2-way image classification set "doc_data" from GitHub (SiddheshTech/CODEAMBLE---ZEN-T13---Nyayakasha); label vocabulary: fake, real.

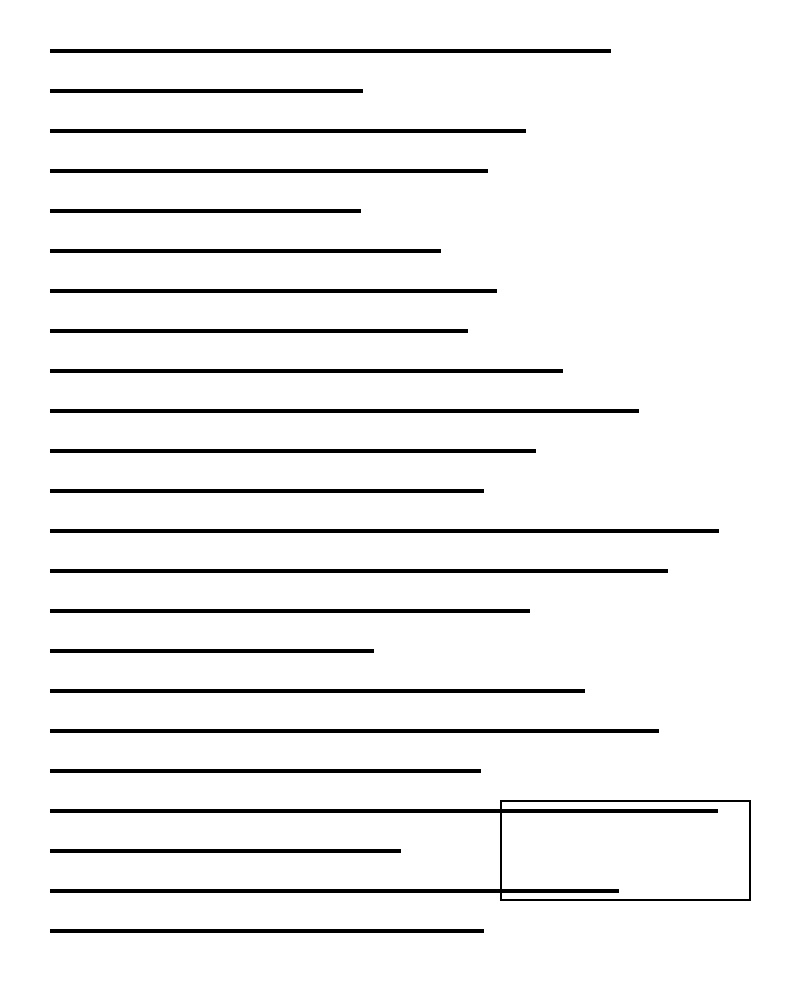
Label: real

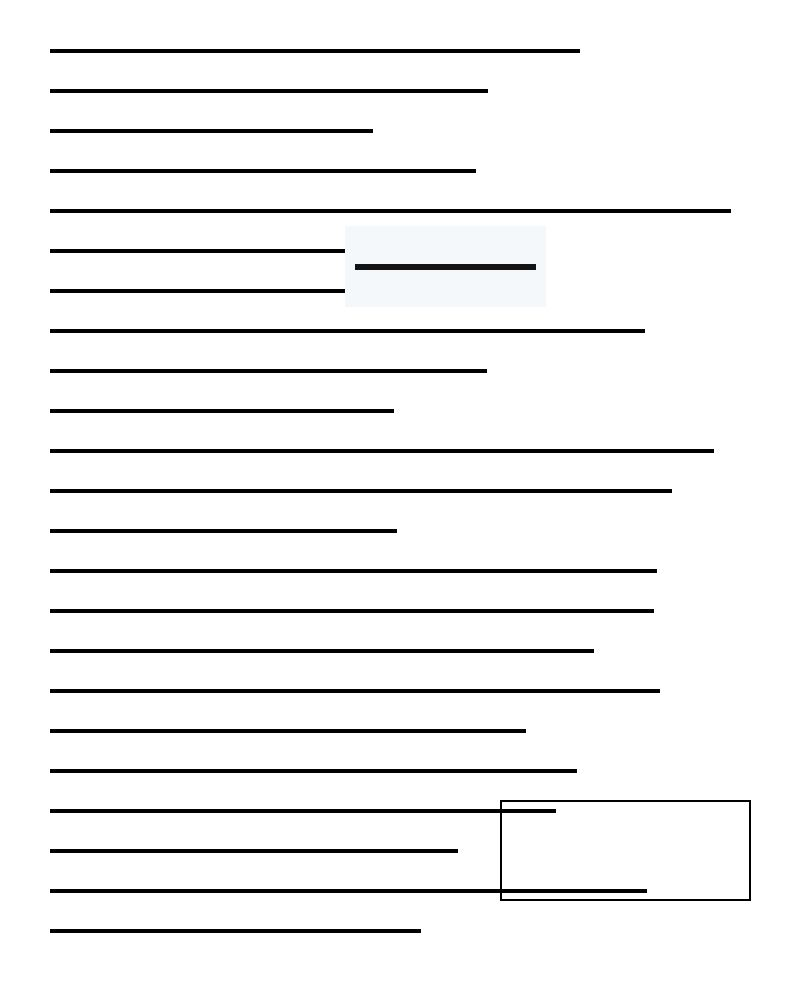
Label: fake

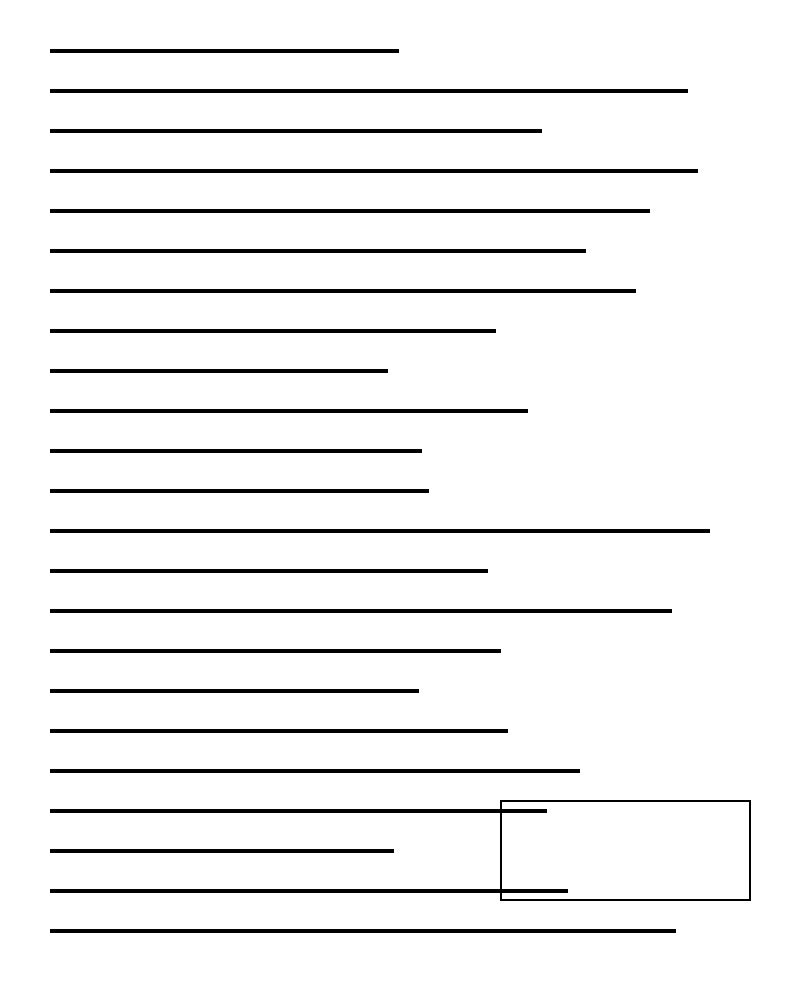
Label: real

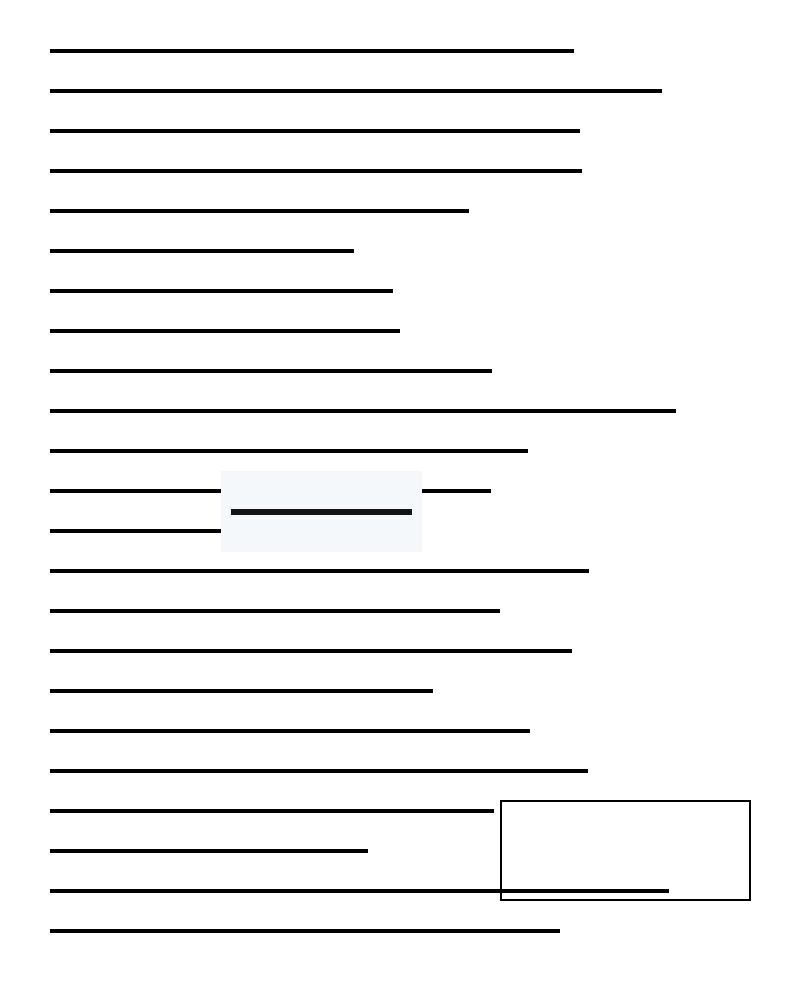
Label: fake

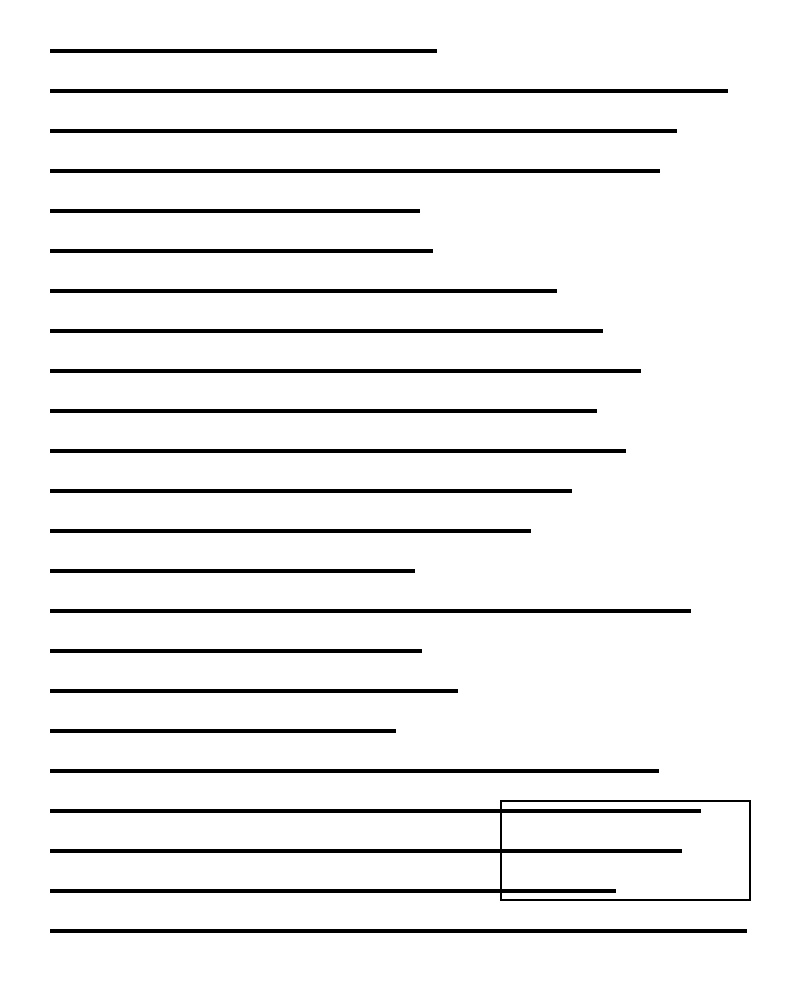
Label: real

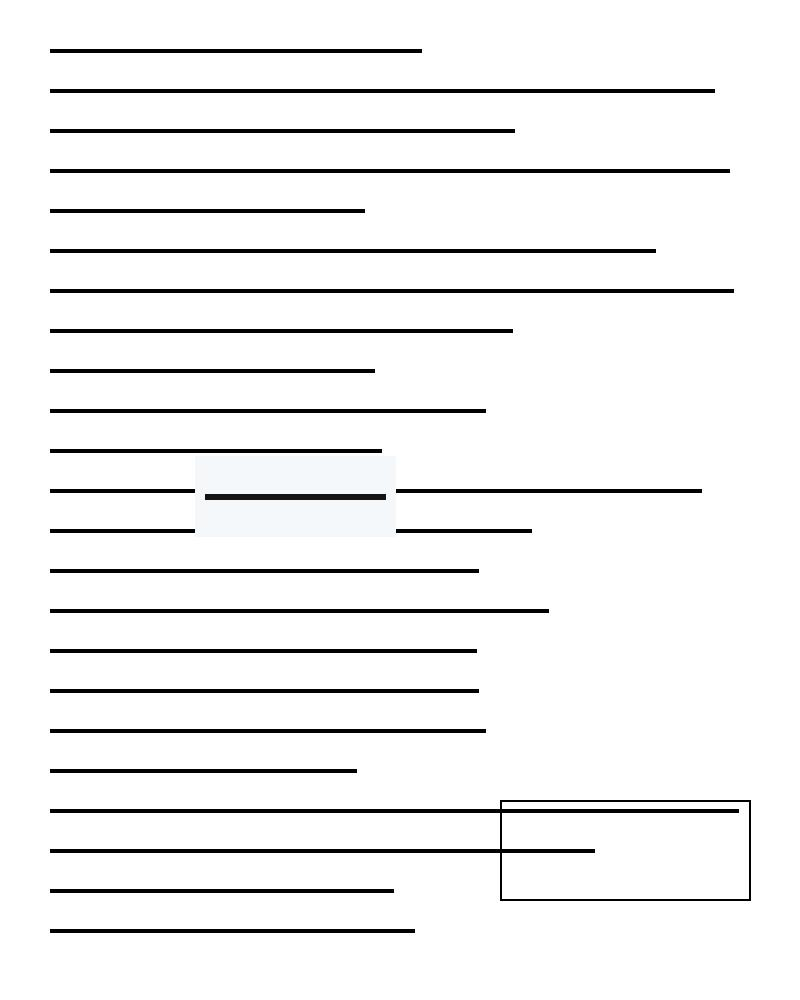
Label: fake
